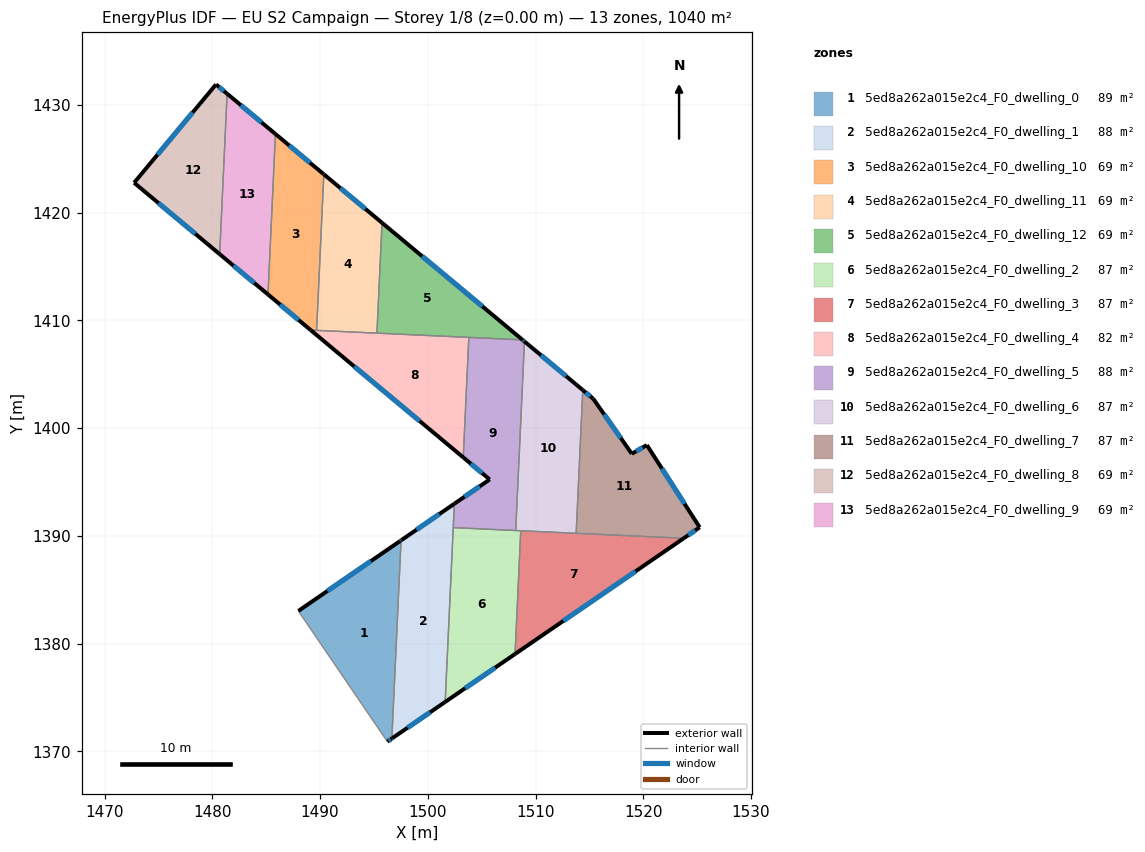
=== STOREY PLAN SPEC (per zone: floor XY polygon, exterior-wall plan segments, windows/doors) ===
zone 1: 5ed8a262a015e2c4_F0_dwelling_0  (88.6 m²)
  floor: (1497.51, 1389.57) (1496.66, 1371.18) (1496.24, 1370.89) (1487.98, 1383.02) (1497.41, 1389.50)
  exterior wall: (1497.51, 1389.57) – (1497.41, 1389.50)  [0.1 m]
    window: (1497.48, 1389.55) – (1497.44, 1389.52)  [0.1 m²]
  exterior wall: (1496.24, 1370.89) – (1496.66, 1371.18)  [0.5 m]
    window: (1496.36, 1370.98) – (1496.54, 1371.10)  [0.3 m²]
  exterior wall: (1497.41, 1389.50) – (1487.98, 1383.02)  [11.4 m]
    window: (1494.72, 1387.65) – (1490.68, 1384.87)  [6.3 m²]
  interior walls: 2
zone 2: 5ed8a262a015e2c4_F0_dwelling_1  (88.0 m²)
  floor: (1502.46, 1392.97) (1501.61, 1374.58) (1496.71, 1371.22) (1496.66, 1371.18) (1497.51, 1389.57) (1497.56, 1389.61)
  exterior wall: (1502.46, 1392.97) – (1497.56, 1389.61)  [5.9 m]
    window: (1501.06, 1392.01) – (1498.96, 1390.57)  [3.3 m²]
  exterior wall: (1496.71, 1371.22) – (1501.61, 1374.58)  [5.9 m]
    window: (1498.11, 1372.18) – (1500.21, 1373.62)  [3.3 m²]
  exterior wall: (1496.66, 1371.18) – (1496.71, 1371.22)  [0.1 m]
  exterior wall: (1497.56, 1389.61) – (1497.51, 1389.57)  [0.1 m]
  interior walls: 3
zone 3: 5ed8a262a015e2c4_F0_dwelling_10  (69.4 m²)
  floor: (1490.35, 1423.55) (1489.68, 1409.06) (1489.13, 1409.09) (1485.17, 1412.39) (1485.86, 1427.29)
  exterior wall: (1490.35, 1423.55) – (1485.86, 1427.29)  [5.8 m]
    window: (1489.06, 1424.61) – (1487.14, 1426.22)  [3.2 m²]
  exterior wall: (1485.17, 1412.39) – (1489.13, 1409.09)  [5.2 m]
    window: (1486.30, 1411.45) – (1488.00, 1410.03)  [2.8 m²]
  interior walls: 3
zone 4: 5ed8a262a015e2c4_F0_dwelling_11  (69.4 m²)
  floor: (1495.75, 1419.04) (1495.28, 1408.80) (1489.68, 1409.06) (1490.35, 1423.55)
  exterior wall: (1495.75, 1419.04) – (1490.35, 1423.55)  [7.0 m]
    window: (1494.21, 1420.33) – (1491.89, 1422.26)  [3.9 m²]
  interior walls: 3
zone 5: 5ed8a262a015e2c4_F0_dwelling_12  (69.4 m²)
  floor: (1508.79, 1408.18) (1495.28, 1408.80) (1495.75, 1419.04)
  exterior wall: (1508.79, 1408.18) – (1495.75, 1419.04)  [17.0 m]
    window: (1505.07, 1411.28) – (1499.48, 1415.94)  [9.4 m²]
  interior walls: 3
zone 6: 5ed8a262a015e2c4_F0_dwelling_2  (86.7 m²)
  floor: (1508.62, 1390.47) (1508.09, 1379.03) (1501.61, 1374.58) (1502.36, 1390.75)
  exterior wall: (1501.61, 1374.58) – (1508.09, 1379.03)  [7.9 m]
    window: (1503.46, 1375.85) – (1506.24, 1377.76)  [4.3 m²]
  interior walls: 4
zone 7: 5ed8a262a015e2c4_F0_dwelling_3  (86.7 m²)
  floor: (1523.75, 1389.77) (1508.09, 1379.03) (1508.62, 1390.47)
  exterior wall: (1508.09, 1379.03) – (1523.75, 1389.77)  [19.0 m]
    window: (1512.57, 1382.09) – (1519.28, 1386.70)  [10.5 m²]
  interior walls: 3
zone 8: 5ed8a262a015e2c4_F0_dwelling_4  (81.9 m²)
  floor: (1503.80, 1408.41) (1503.29, 1397.27) (1489.13, 1409.09)
  exterior wall: (1489.13, 1409.09) – (1503.29, 1397.27)  [18.4 m]
    window: (1493.17, 1405.71) – (1499.24, 1400.65)  [10.2 m²]
  interior walls: 4
zone 9: 5ed8a262a015e2c4_F0_dwelling_5  (88.3 m²)
  floor: (1508.79, 1408.18) (1508.97, 1408.03) (1508.16, 1390.49) (1502.36, 1390.75) (1502.46, 1392.97) (1505.74, 1395.22) (1503.29, 1397.27) (1503.80, 1408.41)
  exterior wall: (1505.74, 1395.22) – (1502.46, 1392.97)  [4.0 m]
    window: (1504.80, 1394.58) – (1503.40, 1393.61)  [2.2 m²]
  exterior wall: (1503.29, 1397.27) – (1505.74, 1395.22)  [3.2 m]
    window: (1503.99, 1396.69) – (1505.04, 1395.81)  [1.8 m²]
  exterior wall: (1508.97, 1408.03) – (1508.79, 1408.18)  [0.2 m]
    window: (1508.92, 1408.07) – (1508.84, 1408.14)  [0.1 m²]
  interior walls: 5
zone 10: 5ed8a262a015e2c4_F0_dwelling_6  (86.7 m²)
  floor: (1514.38, 1403.52) (1513.77, 1390.23) (1508.16, 1390.49) (1508.97, 1408.03)
  exterior wall: (1514.38, 1403.52) – (1508.97, 1408.03)  [7.0 m]
    window: (1512.83, 1404.81) – (1510.51, 1406.74)  [3.9 m²]
  interior walls: 4
zone 11: 5ed8a262a015e2c4_F0_dwelling_7  (86.7 m²)
  floor: (1520.33, 1398.42) (1525.23, 1390.78) (1523.75, 1389.77) (1513.77, 1390.23) (1514.38, 1403.52) (1515.35, 1402.71) (1518.93, 1397.61)
  exterior wall: (1523.75, 1389.77) – (1525.23, 1390.78)  [1.8 m]
    window: (1524.17, 1390.06) – (1524.81, 1390.49)  [1.0 m²]
  exterior wall: (1515.35, 1402.71) – (1514.38, 1403.52)  [1.3 m]
    window: (1515.07, 1402.95) – (1514.66, 1403.29)  [0.7 m²]
  exterior wall: (1518.93, 1397.61) – (1515.35, 1402.71)  [6.2 m]
    window: (1517.91, 1399.07) – (1516.37, 1401.26)  [3.4 m²]
  exterior wall: (1520.33, 1398.42) – (1518.93, 1397.61)  [1.6 m]
    window: (1519.93, 1398.19) – (1519.33, 1397.84)  [0.9 m²]
  exterior wall: (1525.23, 1390.78) – (1520.33, 1398.42)  [9.1 m]
    window: (1523.83, 1392.96) – (1521.73, 1396.24)  [5.0 m²]
  interior walls: 2
zone 12: 5ed8a262a015e2c4_F0_dwelling_8  (69.4 m²)
  floor: (1481.37, 1431.02) (1480.68, 1416.13) (1472.74, 1422.76) (1480.34, 1431.88)
  exterior wall: (1472.74, 1422.76) – (1480.68, 1416.13)  [10.3 m]
    window: (1475.01, 1420.87) – (1478.41, 1418.03)  [5.7 m²]
  exterior wall: (1480.34, 1431.88) – (1472.74, 1422.76)  [11.9 m]
    window: (1478.17, 1429.28) – (1474.91, 1425.37)  [6.5 m²]
  exterior wall: (1481.37, 1431.02) – (1480.34, 1431.88)  [1.3 m]
    window: (1481.08, 1431.27) – (1480.63, 1431.64)  [0.7 m²]
  interior walls: 1
zone 13: 5ed8a262a015e2c4_F0_dwelling_9  (69.4 m²)
  floor: (1485.86, 1427.29) (1485.17, 1412.39) (1480.68, 1416.13) (1481.37, 1431.02)
  exterior wall: (1480.68, 1416.13) – (1485.17, 1412.39)  [5.8 m]
    window: (1481.96, 1415.07) – (1483.89, 1413.46)  [3.2 m²]
  exterior wall: (1485.86, 1427.29) – (1481.37, 1431.02)  [5.8 m]
    window: (1484.57, 1428.35) – (1482.65, 1429.96)  [3.2 m²]
  interior walls: 2

=== DERIVED (storey summary) ===
Building: EU S2 Campaign
Storey: 1 of 8  (floor level z = 0.00 m)
Storey gross floor area: 1040.3 m²
Zones on this storey: 13
  - 5ed8a262a015e2c4_F0_dwelling_0: floor 88.6 m²; exterior wall 12.1 m (36.2 m²); 3 window(s) 6.7 m²; WWR 18.4%
  - 5ed8a262a015e2c4_F0_dwelling_1: floor 88.0 m²; exterior wall 12.0 m (36.0 m²); 2 window(s) 6.5 m²; WWR 18.2%
  - 5ed8a262a015e2c4_F0_dwelling_10: floor 69.4 m²; exterior wall 11.0 m (33.0 m²); 2 window(s) 6.1 m²; WWR 18.4%
  - 5ed8a262a015e2c4_F0_dwelling_11: floor 69.4 m²; exterior wall 7.0 m (21.1 m²); 1 window(s) 3.9 m²; WWR 18.4%
  - 5ed8a262a015e2c4_F0_dwelling_12: floor 69.4 m²; exterior wall 17.0 m (50.9 m²); 1 window(s) 9.4 m²; WWR 18.4%
  - 5ed8a262a015e2c4_F0_dwelling_2: floor 86.7 m²; exterior wall 7.9 m (23.6 m²); 1 window(s) 4.3 m²; WWR 18.4%
  - 5ed8a262a015e2c4_F0_dwelling_3: floor 86.7 m²; exterior wall 19.0 m (57.0 m²); 1 window(s) 10.5 m²; WWR 18.4%
  - 5ed8a262a015e2c4_F0_dwelling_4: floor 81.9 m²; exterior wall 18.4 m (55.3 m²); 1 window(s) 10.2 m²; WWR 18.4%
  - 5ed8a262a015e2c4_F0_dwelling_5: floor 88.3 m²; exterior wall 7.4 m (22.2 m²); 3 window(s) 4.1 m²; WWR 18.4%
  - 5ed8a262a015e2c4_F0_dwelling_6: floor 86.7 m²; exterior wall 7.0 m (21.1 m²); 1 window(s) 3.9 m²; WWR 18.4%
  - 5ed8a262a015e2c4_F0_dwelling_7: floor 86.7 m²; exterior wall 20.0 m (59.9 m²); 5 window(s) 11.0 m²; WWR 18.4%
  - 5ed8a262a015e2c4_F0_dwelling_8: floor 69.4 m²; exterior wall 23.6 m (70.7 m²); 3 window(s) 13.0 m²; WWR 18.4%
  - 5ed8a262a015e2c4_F0_dwelling_9: floor 69.4 m²; exterior wall 11.7 m (35.0 m²); 2 window(s) 6.4 m²; WWR 18.4%
Zone adjacency (shared interzone walls):
  - 5ed8a262a015e2c4_F0_dwelling_0 ↔ 5ed8a262a015e2c4_F0_dwelling_1
  - 5ed8a262a015e2c4_F0_dwelling_1 ↔ 5ed8a262a015e2c4_F0_dwelling_2
  - 5ed8a262a015e2c4_F0_dwelling_1 ↔ 5ed8a262a015e2c4_F0_dwelling_5
  - 5ed8a262a015e2c4_F0_dwelling_10 ↔ 5ed8a262a015e2c4_F0_dwelling_11
  - 5ed8a262a015e2c4_F0_dwelling_10 ↔ 5ed8a262a015e2c4_F0_dwelling_4
  - 5ed8a262a015e2c4_F0_dwelling_10 ↔ 5ed8a262a015e2c4_F0_dwelling_9
  - 5ed8a262a015e2c4_F0_dwelling_11 ↔ 5ed8a262a015e2c4_F0_dwelling_12
  - 5ed8a262a015e2c4_F0_dwelling_11 ↔ 5ed8a262a015e2c4_F0_dwelling_4
  - 5ed8a262a015e2c4_F0_dwelling_12 ↔ 5ed8a262a015e2c4_F0_dwelling_4
  - 5ed8a262a015e2c4_F0_dwelling_12 ↔ 5ed8a262a015e2c4_F0_dwelling_5
  - 5ed8a262a015e2c4_F0_dwelling_2 ↔ 5ed8a262a015e2c4_F0_dwelling_3
  - 5ed8a262a015e2c4_F0_dwelling_2 ↔ 5ed8a262a015e2c4_F0_dwelling_5
  - 5ed8a262a015e2c4_F0_dwelling_2 ↔ 5ed8a262a015e2c4_F0_dwelling_6
  - 5ed8a262a015e2c4_F0_dwelling_3 ↔ 5ed8a262a015e2c4_F0_dwelling_6
  - 5ed8a262a015e2c4_F0_dwelling_3 ↔ 5ed8a262a015e2c4_F0_dwelling_7
  - 5ed8a262a015e2c4_F0_dwelling_4 ↔ 5ed8a262a015e2c4_F0_dwelling_5
  - 5ed8a262a015e2c4_F0_dwelling_5 ↔ 5ed8a262a015e2c4_F0_dwelling_6
  - 5ed8a262a015e2c4_F0_dwelling_6 ↔ 5ed8a262a015e2c4_F0_dwelling_7
  - 5ed8a262a015e2c4_F0_dwelling_8 ↔ 5ed8a262a015e2c4_F0_dwelling_9